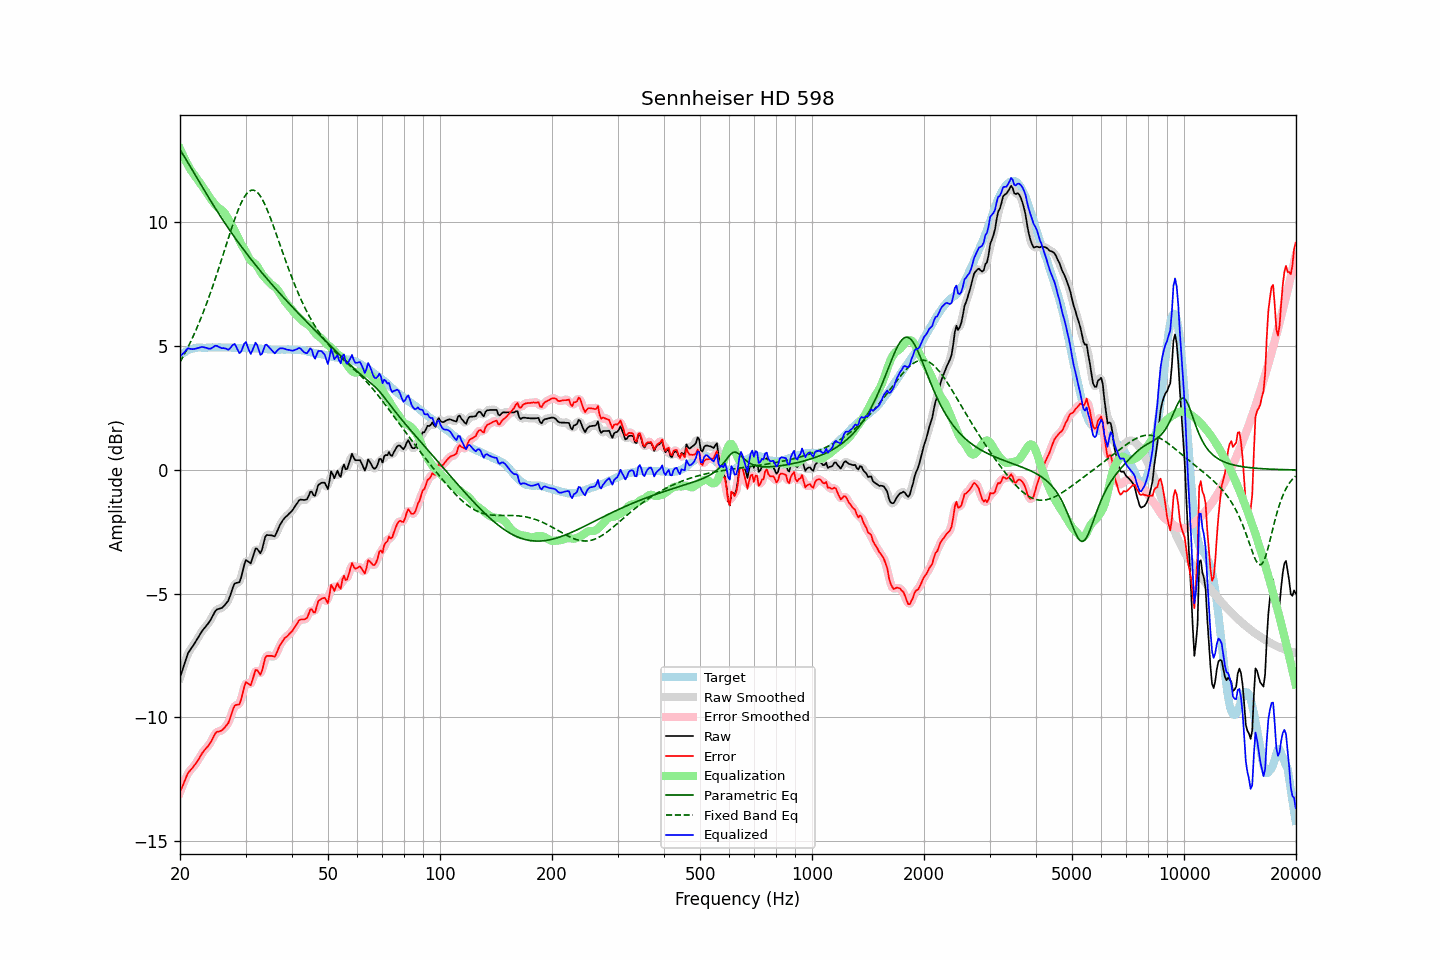

Source data for this figure (header and first rows):
frequency, raw, error, smoothed, error_smoothed, equalization, parametric_eq, fixed_band_eq, equalized_raw, equalized_smoothed, target
20.00, -8.38, -13.01, -8.40, -13.02, 12.98, 12.94, 4.36, 4.59, 4.58, 4.63
20.20, -8.18, -12.86, -8.18, -12.85, 12.83, 12.84, 4.47, 4.65, 4.66, 4.68
20.40, -7.98, -12.71, -7.97, -12.69, 12.70, 12.73, 4.59, 4.71, 4.73, 4.73
20.61, -7.79, -12.54, -7.77, -12.54, 12.56, 12.63, 4.71, 4.78, 4.79, 4.76
20.81, -7.58, -12.39, -7.58, -12.39, 12.44, 12.52, 4.84, 4.85, 4.85, 4.81
21.02, -7.39, -12.24, -7.42, -12.26, 12.31, 12.41, 4.97, 4.92, 4.89, 4.85
21.23, -7.30, -12.17, -7.30, -12.16, 12.20, 12.30, 5.10, 4.90, 4.90, 4.87
21.44, -7.20, -12.09, -7.20, -12.09, 12.09, 12.19, 5.24, 4.89, 4.89, 4.89
21.66, -7.11, -12.02, -7.11, -12.02, 12.00, 12.08, 5.38, 4.88, 4.89, 4.91
21.87, -7.01, -11.93, -7.01, -11.93, 11.91, 11.97, 5.52, 4.89, 4.89, 4.92
22.09, -6.91, -11.85, -6.91, -11.85, 11.82, 11.86, 5.67, 4.90, 4.91, 4.94
22.31, -6.80, -11.75, -6.80, -11.75, 11.73, 11.75, 5.82, 4.93, 4.93, 4.95
22.54, -6.70, -11.64, -6.69, -11.64, 11.64, 11.64, 5.97, 4.94, 4.95, 4.95
22.76, -6.58, -11.53, -6.59, -11.53, 11.55, 11.53, 6.13, 4.96, 4.96, 4.95
22.99, -6.48, -11.42, -6.49, -11.43, 11.46, 11.42, 6.29, 4.97, 4.97, 4.94
23.22, -6.40, -11.34, -6.40, -11.34, 11.36, 11.31, 6.46, 4.96, 4.96, 4.94
23.45, -6.32, -11.26, -6.32, -11.26, 11.27, 11.21, 6.63, 4.94, 4.94, 4.94
23.69, -6.25, -11.19, -6.25, -11.19, 11.16, 11.10, 6.81, 4.92, 4.92, 4.95
23.92, -6.16, -11.11, -6.16, -11.11, 11.06, 10.99, 6.98, 4.90, 4.90, 4.95
24.16, -6.06, -11.01, -6.06, -11.01, 10.97, 10.88, 7.17, 4.90, 4.91, 4.95
24.40, -5.94, -10.90, -5.94, -10.89, 10.88, 10.78, 7.35, 4.93, 4.94, 4.96
24.65, -5.81, -10.76, -5.81, -10.76, 10.79, 10.67, 7.54, 4.98, 4.98, 4.95
24.89, -5.69, -10.64, -5.71, -10.66, 10.72, 10.57, 7.74, 5.02, 5.01, 4.95
25.14, -5.63, -10.58, -5.64, -10.59, 10.65, 10.47, 7.93, 5.01, 5.01, 4.95
25.39, -5.61, -10.57, -5.61, -10.56, 10.59, 10.37, 8.13, 4.98, 4.98, 4.96
25.65, -5.59, -10.55, -5.59, -10.55, 10.54, 10.26, 8.33, 4.95, 4.95, 4.96
25.91, -5.57, -10.52, -5.56, -10.51, 10.50, 10.16, 8.53, 4.92, 4.93, 4.95
26.16, -5.51, -10.46, -5.51, -10.46, 10.44, 10.07, 8.74, 4.93, 4.92, 4.95
26.43, -5.44, -10.39, -5.45, -10.40, 10.36, 9.97, 8.94, 4.91, 4.91, 4.95
26.69, -5.36, -10.31, -5.37, -10.32, 10.26, 9.87, 9.15, 4.89, 4.89, 4.95
26.96, -5.28, -10.23, -5.26, -10.21, 10.14, 9.77, 9.35, 4.86, 4.88, 4.95
27.23, -5.12, -10.06, -5.11, -10.06, 10.02, 9.68, 9.55, 4.91, 4.91, 4.95
27.50, -4.92, -9.87, -4.92, -9.86, 9.91, 9.59, 9.75, 4.98, 4.99, 4.95
27.77, -4.73, -9.67, -4.74, -9.68, 9.80, 9.49, 9.94, 5.06, 5.06, 4.94
28.05, -4.58, -9.52, -4.62, -9.55, 9.67, 9.40, 10.13, 5.09, 5.06, 4.94
28.33, -4.56, -9.49, -4.57, -9.50, 9.54, 9.31, 10.31, 4.97, 4.96, 4.93
28.62, -4.55, -9.48, -4.55, -9.48, 9.39, 9.22, 10.48, 4.84, 4.84, 4.93
28.90, -4.53, -9.47, -4.49, -9.42, 9.25, 9.13, 10.64, 4.72, 4.76, 4.94
29.19, -4.35, -9.28, -4.33, -9.26, 9.13, 9.04, 10.78, 4.78, 4.80, 4.93
29.48, -4.09, -9.03, -4.08, -9.02, 9.03, 8.95, 10.91, 4.94, 4.95, 4.94
29.78, -3.83, -8.75, -3.85, -8.78, 8.93, 8.87, 11.03, 5.10, 5.08, 4.93
30.08, -3.64, -8.57, -3.70, -8.63, 8.81, 8.78, 11.12, 5.17, 5.11, 4.94
30.38, -3.68, -8.61, -3.69, -8.62, 8.68, 8.70, 11.20, 4.99, 4.99, 4.93
30.68, -3.72, -8.65, -3.72, -8.64, 8.55, 8.61, 11.26, 4.83, 4.84, 4.93
30.99, -3.77, -8.70, -3.70, -8.63, 8.46, 8.53, 11.30, 4.69, 4.76, 4.93
31.30, -3.58, -8.49, -3.56, -8.48, 8.40, 8.45, 11.31, 4.83, 4.84, 4.92
31.61, -3.37, -8.29, -3.38, -8.30, 8.36, 8.36, 11.30, 4.99, 4.98, 4.92
31.93, -3.17, -8.08, -3.23, -8.14, 8.31, 8.28, 11.27, 5.15, 5.08, 4.92
32.24, -3.19, -8.09, -3.22, -8.13, 8.23, 8.20, 11.22, 5.05, 5.02, 4.91
32.57, -3.27, -8.18, -3.27, -8.18, 8.13, 8.12, 11.15, 4.86, 4.86, 4.91
32.89, -3.36, -8.27, -3.30, -8.20, 8.01, 8.04, 11.06, 4.65, 4.72, 4.91
33.22, -3.22, -8.12, -3.18, -8.08, 7.91, 7.97, 10.96, 4.69, 4.73, 4.90
33.55, -2.96, -7.86, -2.97, -7.87, 7.83, 7.89, 10.84, 4.87, 4.85, 4.90
33.89, -2.70, -7.59, -2.76, -7.65, 7.76, 7.81, 10.70, 5.05, 4.99, 4.89
34.23, -2.62, -7.51, -2.64, -7.52, 7.69, 7.73, 10.55, 5.06, 5.05, 4.89
34.57, -2.63, -7.51, -2.61, -7.49, 7.62, 7.66, 10.39, 4.98, 5.01, 4.88
34.92, -2.63, -7.51, -2.63, -7.50, 7.55, 7.58, 10.23, 4.91, 4.92, 4.88
35.27, -2.64, -7.51, -2.66, -7.53, 7.49, 7.51, 10.05, 4.84, 4.82, 4.87
35.62, -2.66, -7.53, -2.67, -7.54, 7.44, 7.43, 9.88, 4.78, 4.77, 4.87
35.97, -2.68, -7.55, -2.64, -7.50, 7.39, 7.36, 9.69, 4.71, 4.76, 4.87
... 635 more rows
